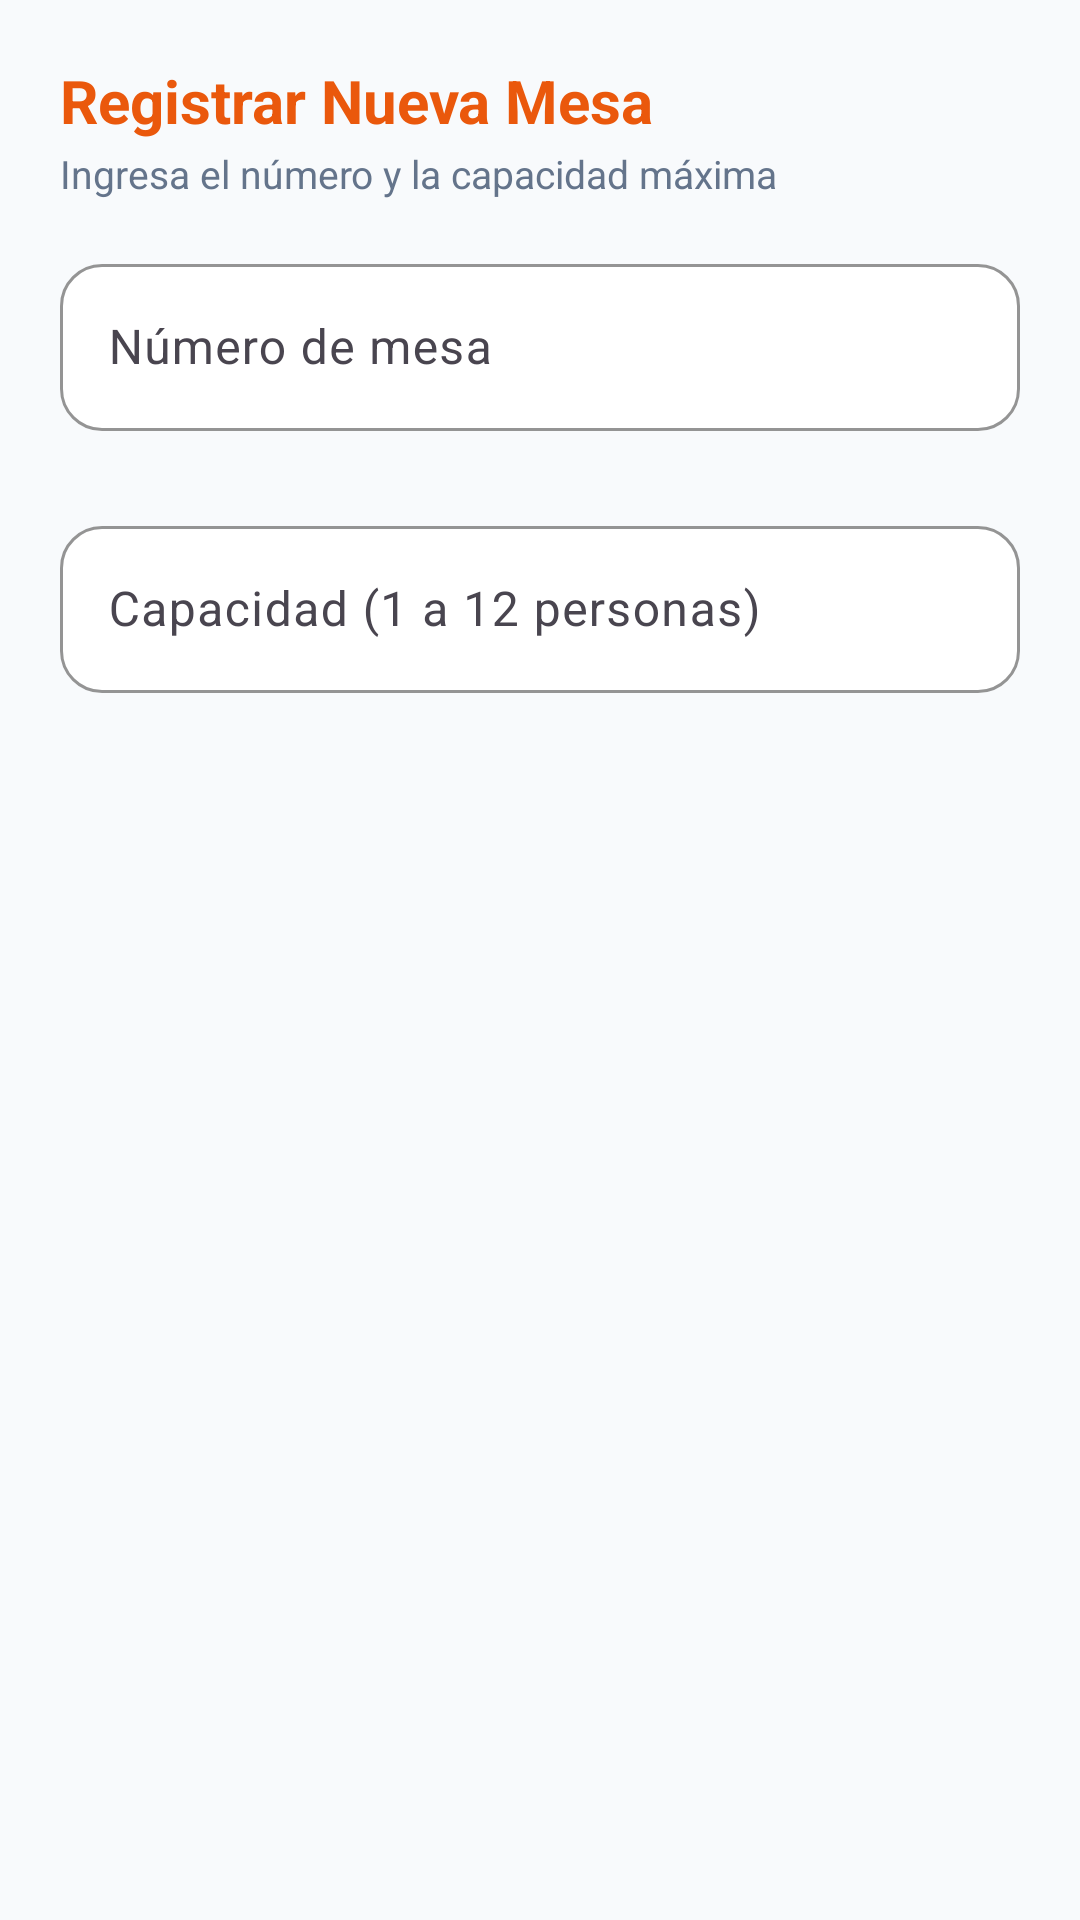

Produce the Android XML layout that renders to this screen, including the resource entries it uses.
<!-- AndroidManifest.xml: application theme Theme.SaborApp -->
<!-- res/layout/dialog_registrar_mesa.xml -->
<?xml version="1.0" encoding="utf-8"?>
<LinearLayout xmlns:android="http://schemas.android.com/apk/res/android"
    xmlns:app="http://schemas.android.com/apk/res-auto"
    android:layout_width="match_parent"
    android:layout_height="wrap_content"
    android:orientation="vertical"
    android:padding="20dp">

    <TextView
        android:layout_width="wrap_content"
        android:layout_height="wrap_content"
        android:text="@string/title_registrar_mesa"
        android:textColor="@color/primary"
        android:textSize="20sp"
        android:textStyle="bold" />

    <TextView
        android:layout_width="wrap_content"
        android:layout_height="wrap_content"
        android:layout_marginTop="2dp"
        android:layout_marginBottom="16dp"
        android:text="Ingresa el número y la capacidad máxima"
        android:textColor="@color/text_secondary"
        android:textSize="13sp" />

    
    <com.google.android.material.textfield.TextInputLayout
        android:id="@+id/tilNumeroMesa"
        style="@style/Widget.SaborApp.TextInputLayout"
        android:layout_width="match_parent"
        android:layout_height="wrap_content"
        android:hint="@string/hint_numero_mesa"
        app:errorEnabled="true">

        <com.google.android.material.textfield.TextInputEditText
            android:id="@+id/etNumeroMesa"
            android:layout_width="match_parent"
            android:layout_height="wrap_content"
            android:inputType="number"
            android:maxLines="1"
            android:textColor="@color/text_primary" />
    </com.google.android.material.textfield.TextInputLayout>

    
    <com.google.android.material.textfield.TextInputLayout
        android:id="@+id/tilCapacidadMesa"
        style="@style/Widget.SaborApp.TextInputLayout"
        android:layout_width="match_parent"
        android:layout_height="wrap_content"
        android:layout_marginTop="6dp"
        android:hint="@string/hint_capacidad_mesa"
        app:errorEnabled="true">

        <com.google.android.material.textfield.TextInputEditText
            android:id="@+id/etCapacidadMesa"
            android:layout_width="match_parent"
            android:layout_height="wrap_content"
            android:inputType="number"
            android:maxLines="1"
            android:textColor="@color/text_primary" />
    </com.google.android.material.textfield.TextInputLayout>

</LinearLayout>
<!-- resources referenced by this layout -->
<resources>
  <color name="primary">#EA580C</color>
  <color name="text_primary">#0F172A</color>
  <color name="text_secondary">#64748B</color>
  <string name="hint_capacidad_mesa">Capacidad (1 a 12 personas)</string>
  <string name="hint_numero_mesa">Número de mesa</string>
  <string name="title_registrar_mesa">Registrar Nueva Mesa</string>
  <style name="Widget.SaborApp.TextInputLayout" parent="Widget.Material3.TextInputLayout.OutlinedBox">
          <item name="boxCornerRadiusTopStart">14dp</item>
          <item name="boxCornerRadiusTopEnd">14dp</item>
          <item name="boxCornerRadiusBottomStart">14dp</item>
          <item name="boxCornerRadiusBottomEnd">14dp</item>
          <item name="boxStrokeColor">@color/primary</item>
          <item name="boxBackgroundColor">@color/white</item>
          <item name="hintTextColor">@color/primary</item>
      </style>
  <style name="Theme.SaborApp" parent="Base.Theme.SaborApp" />
  <color name="white">#FFFFFF</color>
  <style name="Base.Theme.SaborApp" parent="Theme.Material3.Light.NoActionBar">
          <item name="colorPrimary">@color/primary</item>
          <item name="colorOnPrimary">@color/on_primary</item>
          <item name="colorPrimaryContainer">@color/primary_container</item>
          <item name="colorOnPrimaryContainer">@color/on_primary_container</item>
          
          <item name="colorSecondary">@color/secondary</item>
          <item name="colorOnSecondary">@color/on_secondary</item>
          <item name="colorSecondaryContainer">@color/secondary_container</item>
          
          <item name="android:colorBackground">@color/background</item>
          <item name="colorSurface">@color/surface</item>
          <item name="colorSurfaceVariant">@color/white</item>
          <item name="colorError">@color/error</item>
  
          <item name="android:statusBarColor">@color/primary_dark</item>
          <item name="android:windowLightStatusBar">false</item>
      </style>
  <color name="on_primary">#FFFFFF</color>
  <color name="primary_container">#FFEDD5</color>
  <color name="on_primary_container">#7C2D12</color>
  <color name="secondary">#DC2626</color>
  <color name="on_secondary">#FFFFFF</color>
  <color name="secondary_container">#FEE2E2</color>
  <color name="background">#F8FAFC</color>
  <color name="surface">#FFFFFF</color>
  <color name="error">#EF4444</color>
  <color name="primary_dark">#C2410C</color>
</resources>
